Dataset: footwear (GitHub, akbar909/sarmad). Classes: fake, genuine.

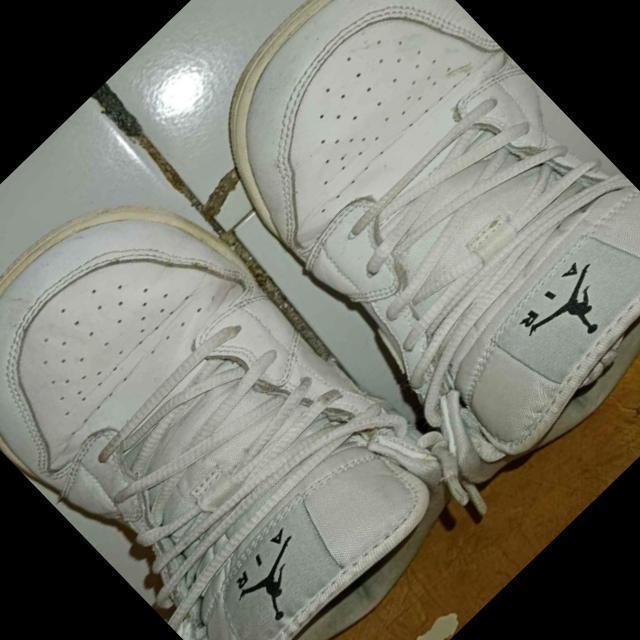
Label: fake

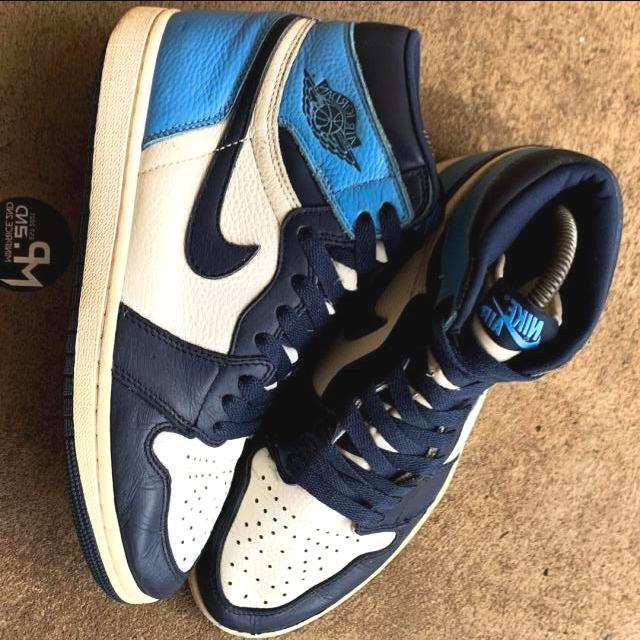
Label: genuine

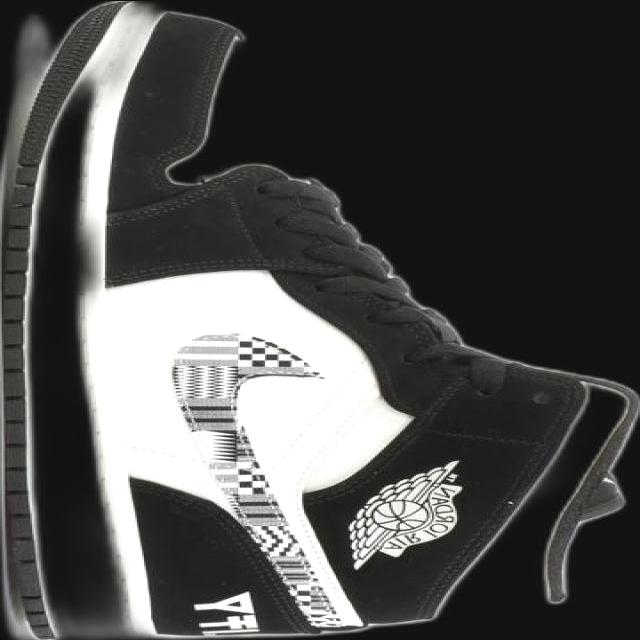
Label: genuine

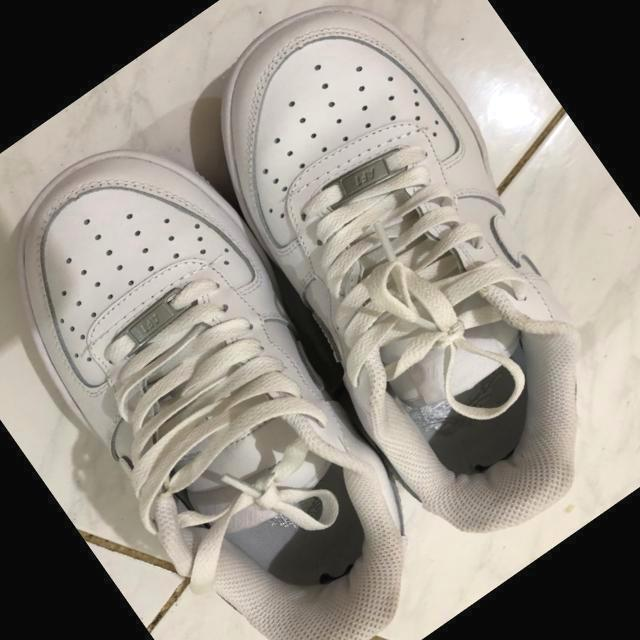
Label: fake

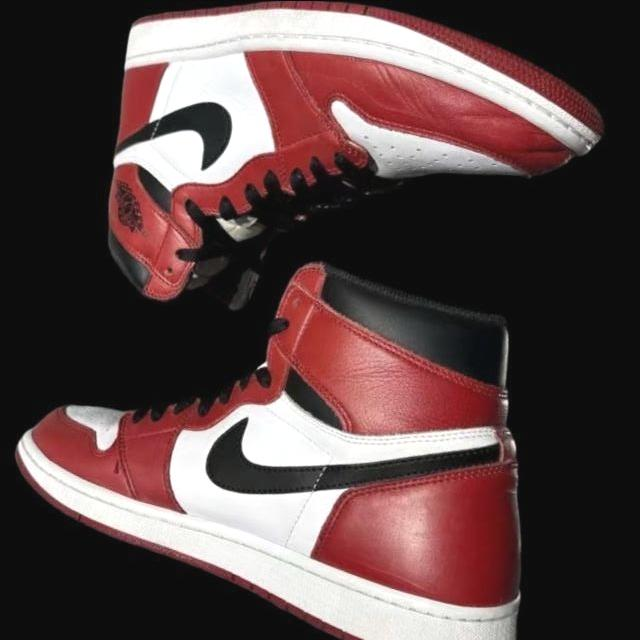
Label: genuine

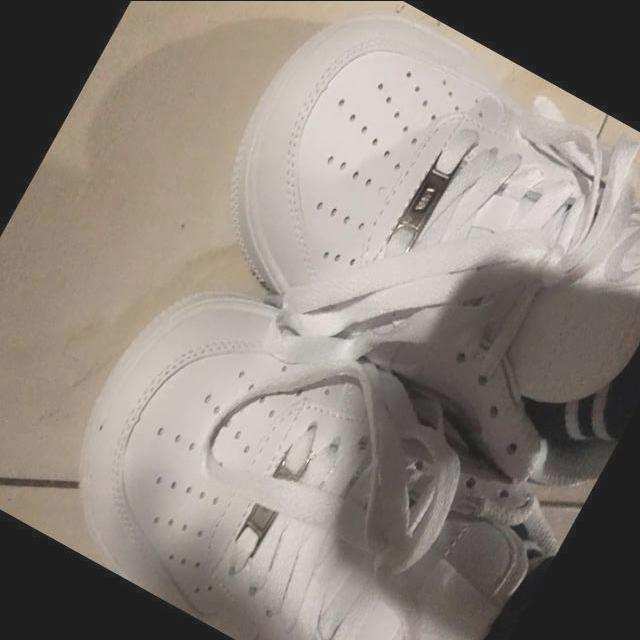
Label: fake
